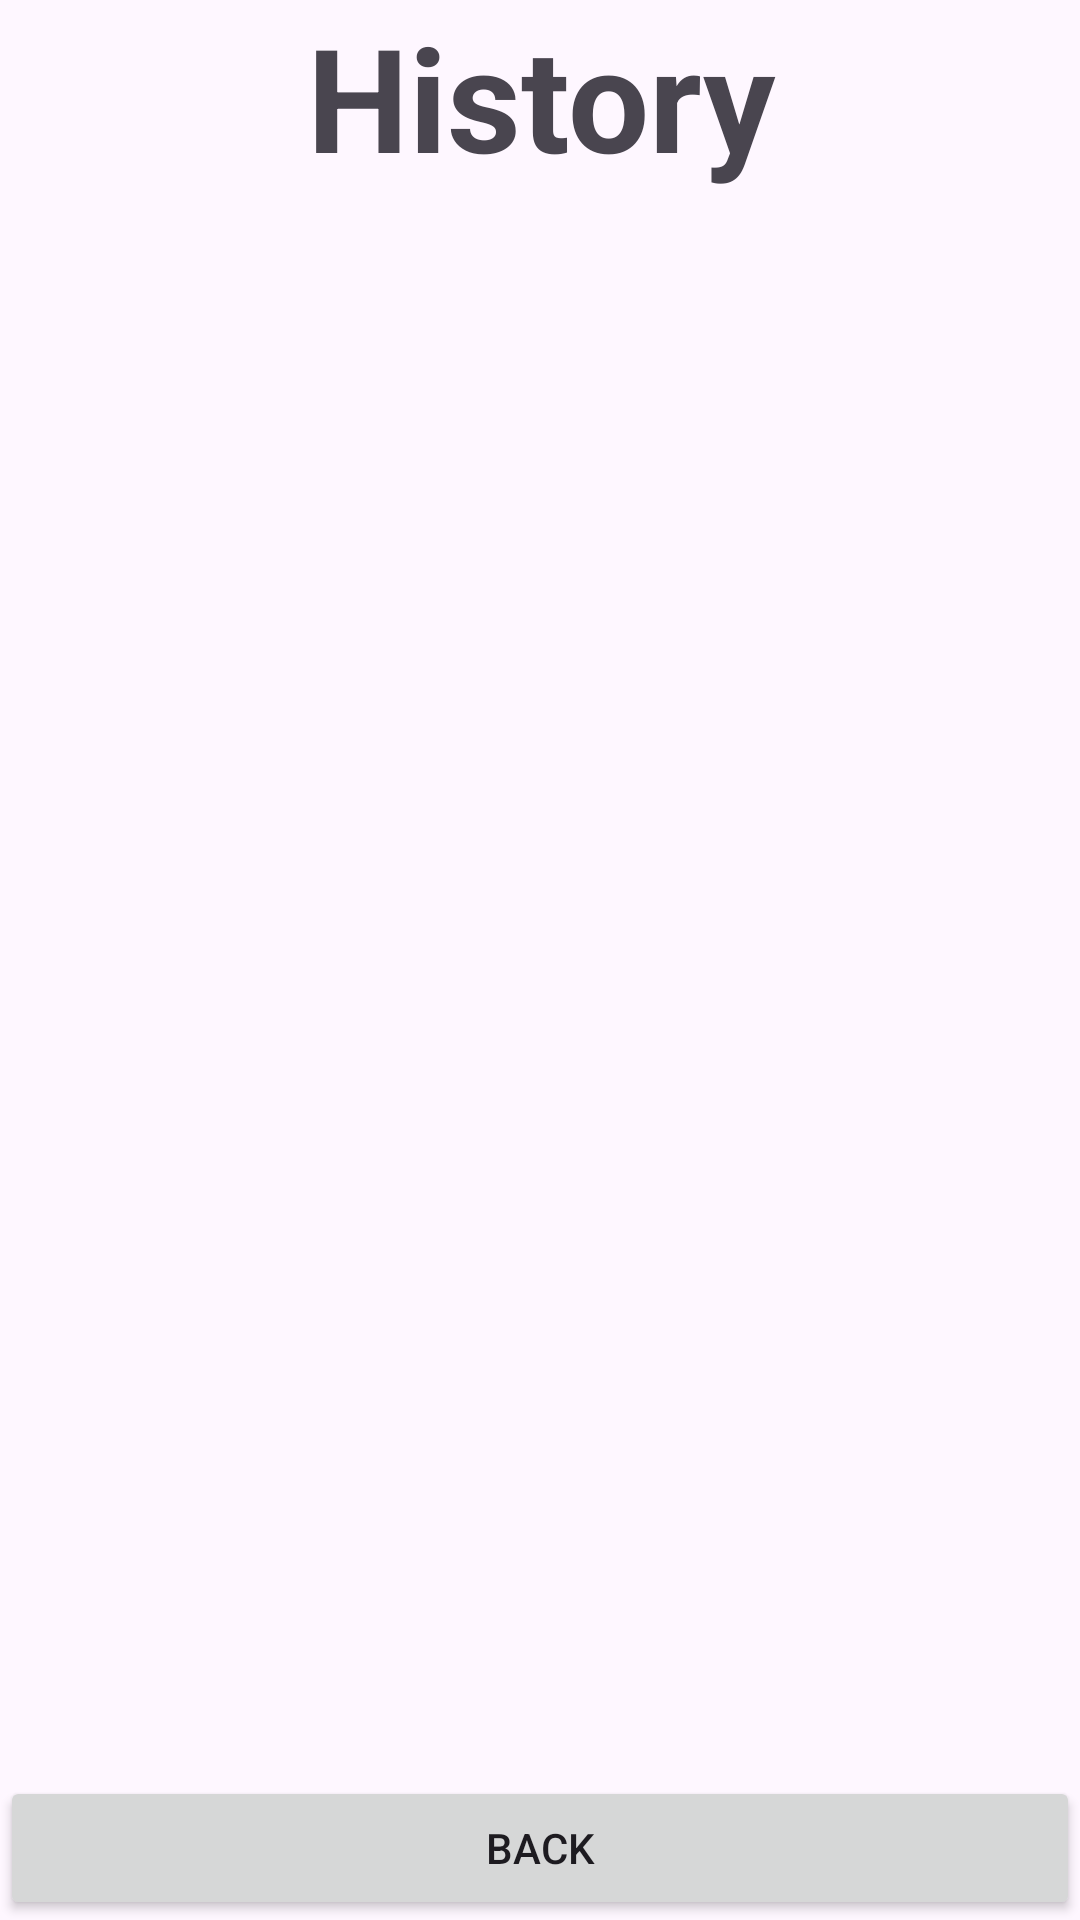

Here is an Android app screen rendered from its layout file. Give the layout XML and the strings, colors and styles it references.
<!-- AndroidManifest.xml: application theme Theme.PRAndorid -->
<!-- res/layout/third_page.xml -->
<?xml version="1.0" encoding="utf-8"?>
<androidx.constraintlayout.widget.ConstraintLayout xmlns:android="http://schemas.android.com/apk/res/android"
    xmlns:app="http://schemas.android.com/apk/res-auto"
    xmlns:tools="http://schemas.android.com/tools"
    android:id="@+id/history"
    android:layout_width="match_parent"
    android:layout_height="match_parent"
    tools:context=".third_page">

    <TextView
        android:id="@+id/historydesc"
        android:layout_width="403dp"
        android:layout_height="63dp"
        android:autoSizeMinTextSize="48sp"
        android:autoSizeTextType="uniform"
        android:text="History"
        android:textAlignment="center"
        android:textStyle="bold"
        app:layout_constraintEnd_toEndOf="parent"
        app:layout_constraintStart_toStartOf="parent"
        app:layout_constraintTop_toTopOf="parent" />

    <ListView
        android:id="@+id/listHist"
        android:layout_width="0dp"
        android:layout_height="0dp"
        app:layout_constraintBottom_toTopOf="@+id/Back2"
        app:layout_constraintEnd_toEndOf="parent"
        app:layout_constraintHorizontal_bias="0.0"
        app:layout_constraintStart_toStartOf="parent"
        app:layout_constraintTop_toBottomOf="@+id/historydesc"
        app:layout_constraintVertical_bias="0.0" />

    <Button
        android:id="@+id/Back2"
        android:layout_width="0dp"
        android:layout_height="wrap_content"
        android:text="Back"
        app:cornerRadius="0dp"
        app:layout_constraintBottom_toBottomOf="parent"
        app:layout_constraintEnd_toEndOf="parent"
        app:layout_constraintStart_toStartOf="parent" />
</androidx.constraintlayout.widget.ConstraintLayout>
<!-- resources referenced by this layout -->
<resources>
  <style name="Theme.PRAndorid" parent="Base.Theme.PRAndorid" />
  <style name="Base.Theme.PRAndorid" parent="Theme.Material3.DayNight.NoActionBar">
          
          
      </style>
</resources>
